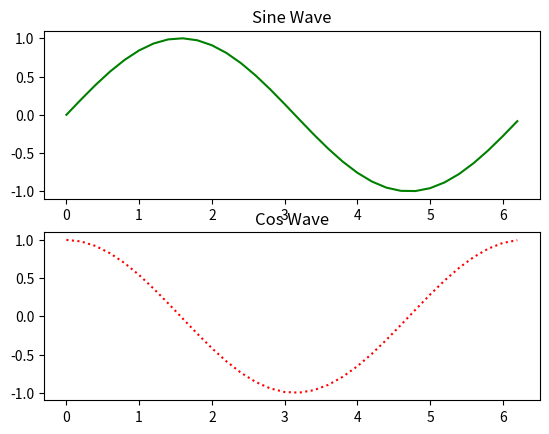

This figure's Python source:
import numpy as np
import matplotlib.pyplot as plt

# # Plot Line
# plt.plot([1,2,3], [1,2,3])
# plt.plot([2,3,4], [4,5,6])
# plt.show()

# x = np.arange(10)
# y = 2*x + 4 
# plt.title("Line")
# plt.xlabel("X Lable")
# plt.ylabel("Y Lable")
# plt.plot(x,y)
# plt.show()


# #Subplot

# plt.subplot(1,2,1)
# plt.plot([1,2,3], [3,2,1])
# plt.title("First Plot")
# plt.subplot(1,2,2)
# plt.plot([2,4,6], [1,2,3],"r")
# plt.title("Second Part")
# plt.show()

# Bar Plot

# plot = plt.figure()
# chars = ['A' , 'B' , 'C']
# values = [7,9,3]
# plt.bar(chars,values)
# plt.show()

# # Histogram

# x = [20,40,60,90,50,20,70,20,20,10,90]
# nums = 4 
# plt.hist(x, nums)
# plt.show()

# Scatter Plot

# list1 = [44,56,73,89,45,31]
# list2 = [10,20,30,50,40,30]
# fig = plt.figure()
# plt.scatter(list1,list2, color = "g")
# plt.show()

##Sine Plot

wave = np.arange(0,2*np.pi,0.2)
# g = np.sin(wave)
# plt.title("Sine Wave")
# plt.plot(wave,g,color = 'r')
# plt.show()

g_sin = np.sin(wave)
g_cos = np.cos(wave)
plt.subplot(2,1,1)
plt.title("Sine Wave")
plt.plot(wave,g_sin, color = "Green")
plt.subplot(2,1,2)
plt.title("Cos Wave")
plt.plot(wave,g_cos,color = "red",linestyle = ":")
plt.show()